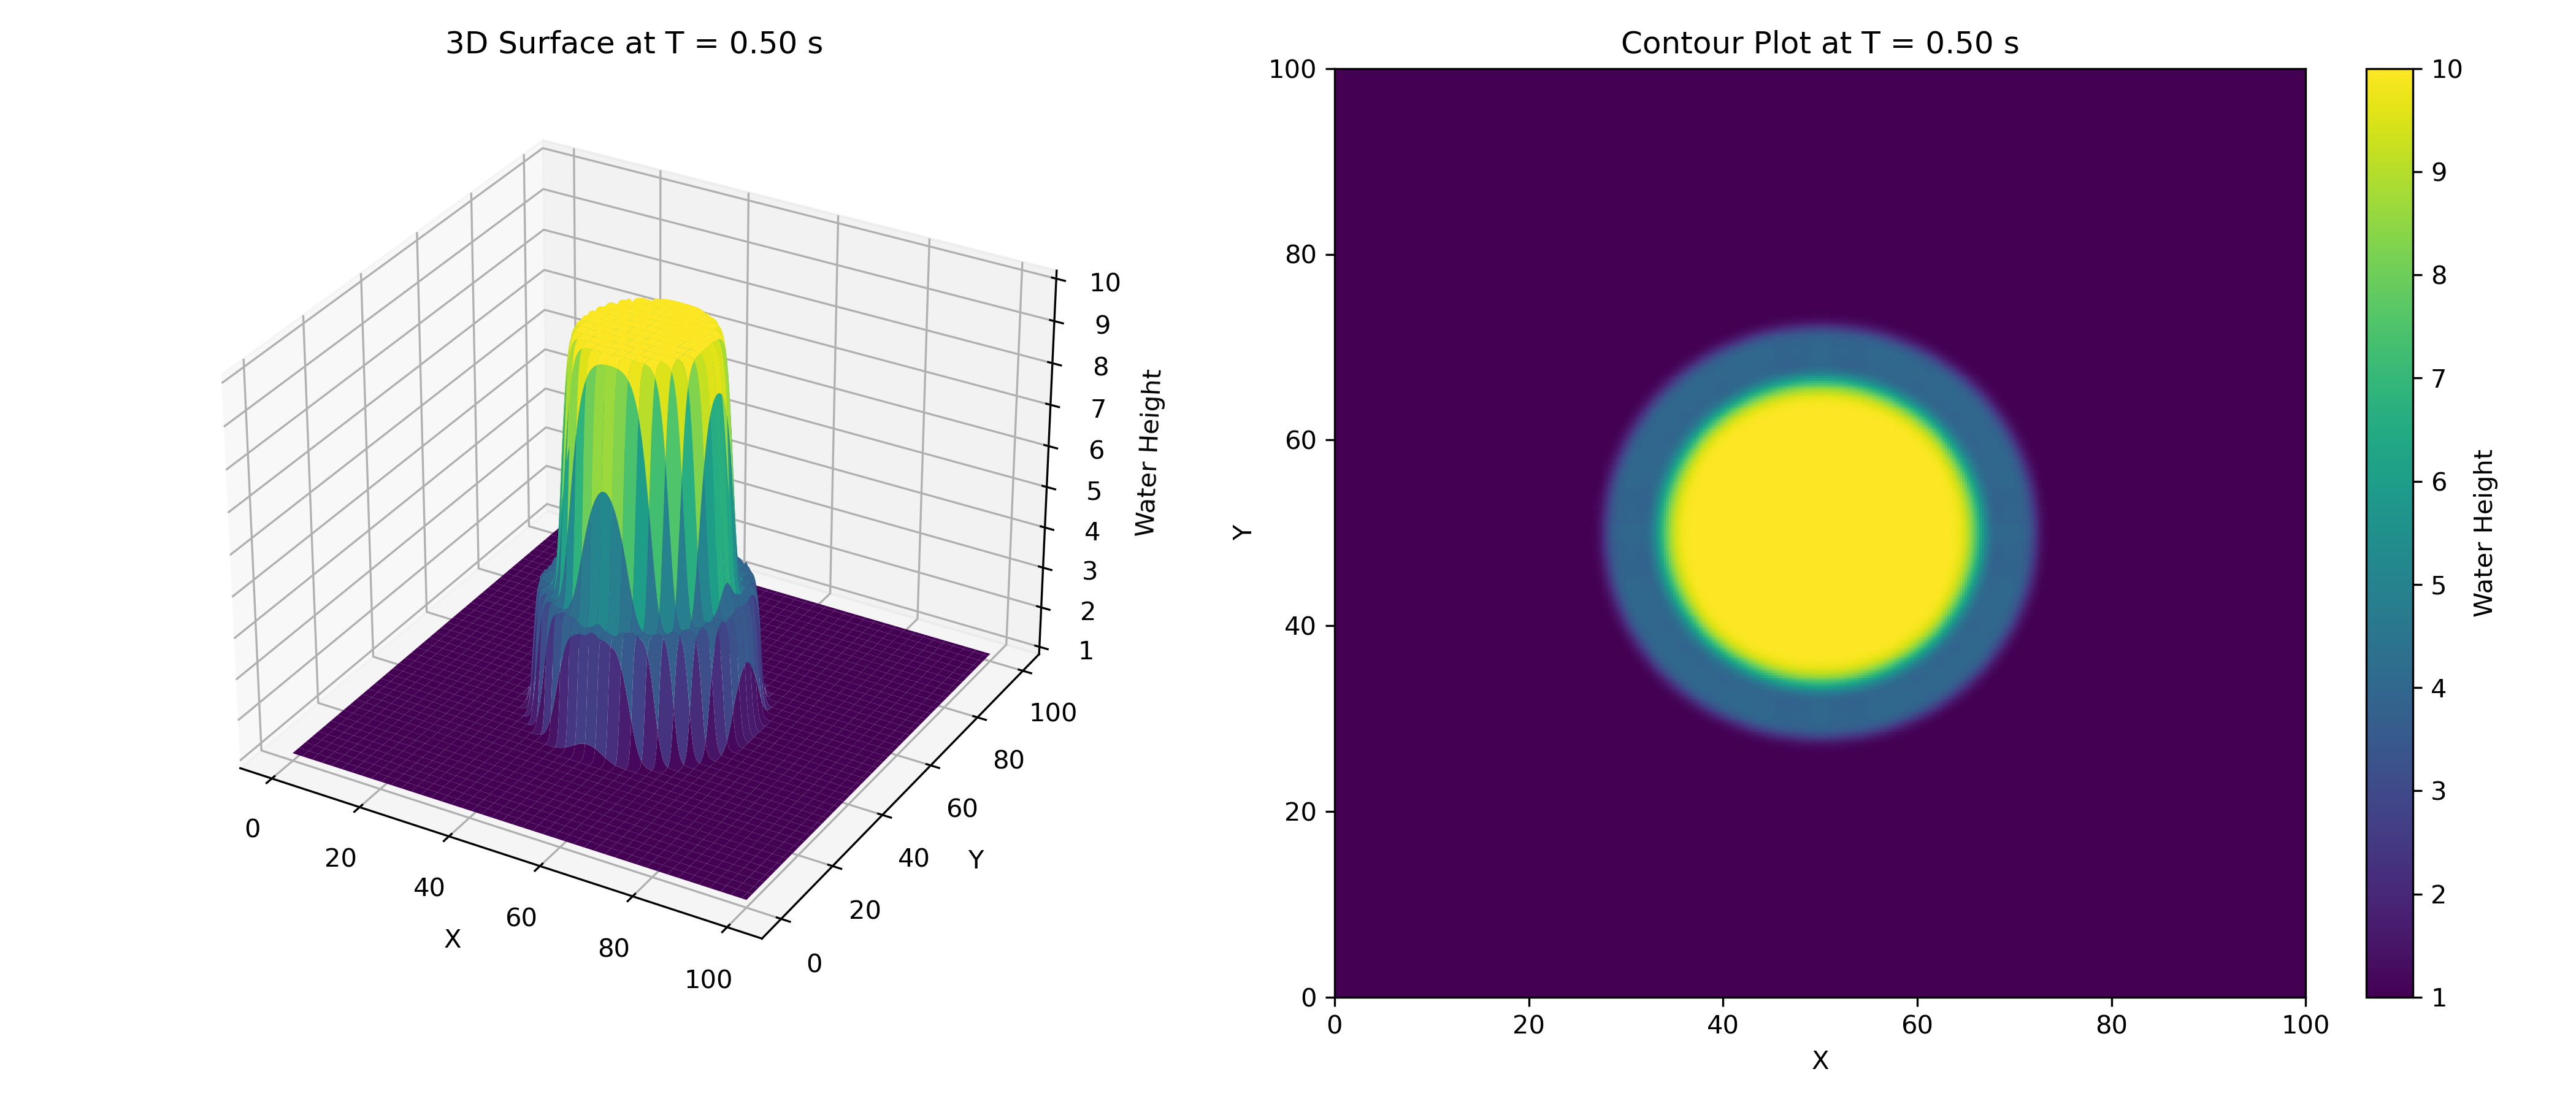

The file beside this chart, header and first rows:
1.000000000000000000e+00, 1.000000000000000000e+00, 1.000000000000000000e+00, 1.000000000000000000e+00, 1.000000000000000000e+00, 1.000000000000000000e+00, 1.000000000000000000e+00, 1.000000000000000000e+00, 1.000000000000000000e+00, 1.000000000000000000e+00, 1.000000000000000000e+00, 1.000000000000000000e+00, 1.000000000000000000e+00, 1.000000000000000000e+00, 1.000000000000000000e+00, 1.000000000000000000e+00, 1.000000000000000000e+00, 1.000000000000000000e+00, 1.000000000000000000e+00, 1.000000000000000000e+00, 1.000000000000000000e+00, 1.000000000000000000e+00, 1.000000000000000000e+00, 1.000000000000000000e+00
1.000000000000000000e+00, 1.000000000000000000e+00, 1.000000000000000000e+00, 1.000000000000000000e+00, 1.000000000000000000e+00, 1.000000000000000000e+00, 1.000000000000000000e+00, 1.000000000000000000e+00, 1.000000000000000000e+00, 1.000000000000000000e+00, 1.000000000000000000e+00, 1.000000000000000000e+00, 1.000000000000000000e+00, 1.000000000000000000e+00, 1.000000000000000000e+00, 1.000000000000000000e+00, 1.000000000000000000e+00, 1.000000000000000000e+00, 1.000000000000000000e+00, 1.000000000000000000e+00, 1.000000000000000000e+00, 1.000000000000000000e+00, 1.000000000000000000e+00, 1.000000000000000000e+00
1.000000000000000000e+00, 1.000000000000000000e+00, 1.000000000000000000e+00, 1.000000000000000000e+00, 1.000000000000000000e+00, 1.000000000000000000e+00, 1.000000000000000000e+00, 1.000000000000000000e+00, 1.000000000000000000e+00, 1.000000000000000000e+00, 1.000000000000000000e+00, 1.000000000000000000e+00, 1.000000000000000000e+00, 1.000000000000000000e+00, 1.000000000000000000e+00, 1.000000000000000000e+00, 1.000000000000000000e+00, 1.000000000000000000e+00, 1.000000000000000000e+00, 1.000000000000000000e+00, 1.000000000000000000e+00, 1.000000000000000000e+00, 1.000000000000000000e+00, 1.000000000000000000e+00
1.000000000000000000e+00, 1.000000000000000000e+00, 1.000000000000000000e+00, 1.000000000000000000e+00, 1.000000000000000000e+00, 1.000000000000000000e+00, 1.000000000000000000e+00, 1.000000000000000000e+00, 1.000000000000000000e+00, 1.000000000000000000e+00, 1.000000000000000000e+00, 1.000000000000000000e+00, 1.000000000000000000e+00, 1.000000000000000000e+00, 1.000000000000000000e+00, 1.000000000000000000e+00, 1.000000000000000000e+00, 1.000000000000000000e+00, 1.000000000000000000e+00, 1.000000000000000000e+00, 1.000000000000000000e+00, 1.000000000000000000e+00, 1.000000000000000000e+00, 1.000000000000000000e+00
1.000000000000000000e+00, 1.000000000000000000e+00, 1.000000000000000000e+00, 1.000000000000000000e+00, 1.000000000000000000e+00, 1.000000000000000000e+00, 1.000000000000000000e+00, 1.000000000000000000e+00, 1.000000000000000000e+00, 1.000000000000000000e+00, 1.000000000000000000e+00, 1.000000000000000000e+00, 1.000000000000000000e+00, 1.000000000000000000e+00, 1.000000000000000000e+00, 1.000000000000000000e+00, 1.000000000000000000e+00, 1.000000000000000000e+00, 1.000000000000000000e+00, 1.000000000000000000e+00, 1.000000000000000000e+00, 1.000000000000000000e+00, 1.000000000000000000e+00, 1.000000000000000000e+00
1.000000000000000000e+00, 1.000000000000000000e+00, 1.000000000000000000e+00, 1.000000000000000000e+00, 1.000000000000000000e+00, 1.000000000000000000e+00, 1.000000000000000000e+00, 1.000000000000000000e+00, 1.000000000000000000e+00, 1.000000000000000000e+00, 1.000000000000000000e+00, 1.000000000000000000e+00, 1.000000000000000000e+00, 1.000000000000000000e+00, 1.000000000000000000e+00, 1.000000000000000000e+00, 1.000000000000000000e+00, 1.000000000000000000e+00, 1.000000000000000000e+00, 1.000000000000000000e+00, 1.000000000000000000e+00, 1.000000000000000000e+00, 1.000000000000000000e+00, 1.000000000000000000e+00
1.000000000000000000e+00, 1.000000000000000000e+00, 1.000000000000000000e+00, 1.000000000000000000e+00, 1.000000000000000000e+00, 1.000000000000000000e+00, 1.000000000000000000e+00, 1.000000000000000000e+00, 1.000000000000000000e+00, 1.000000000000000000e+00, 1.000000000000000000e+00, 1.000000000000000000e+00, 1.000000000000000000e+00, 1.000000000000000000e+00, 1.000000000000000000e+00, 1.000000000000000000e+00, 1.000000000000000000e+00, 1.000000000000000000e+00, 1.000000000000000000e+00, 1.000000000000000000e+00, 1.000000000000000000e+00, 1.000000000000000000e+00, 1.000000000000000000e+00, 1.000000000000000000e+00
1.000000000000000000e+00, 1.000000000000000000e+00, 1.000000000000000000e+00, 1.000000000000000000e+00, 1.000000000000000000e+00, 1.000000000000000000e+00, 1.000000000000000000e+00, 1.000000000000000000e+00, 1.000000000000000000e+00, 1.000000000000000000e+00, 1.000000000000000000e+00, 1.000000000000000000e+00, 1.000000000000000000e+00, 1.000000000000000000e+00, 1.000000000000000000e+00, 1.000000000000000000e+00, 1.000000000000000000e+00, 1.000000000000000000e+00, 1.000000000000000000e+00, 1.000000000000000000e+00, 1.000000000000000000e+00, 1.000000000000000000e+00, 1.000000000000000000e+00, 1.000000000000000000e+00
1.000000000000000000e+00, 1.000000000000000000e+00, 1.000000000000000000e+00, 1.000000000000000000e+00, 1.000000000000000000e+00, 1.000000000000000000e+00, 1.000000000000000000e+00, 1.000000000000000000e+00, 1.000000000000000000e+00, 1.000000000000000000e+00, 1.000000000000000000e+00, 1.000000000000000000e+00, 1.000000000000000000e+00, 1.000000000000000000e+00, 1.000000000000000000e+00, 1.000000000000000000e+00, 1.000000000000000000e+00, 1.000000000000000000e+00, 1.000000000000000000e+00, 1.000000000000000000e+00, 1.000000000000000000e+00, 1.000000000000000000e+00, 1.000000000000000000e+00, 1.000000000000000000e+00
1.000000000000000000e+00, 1.000000000000000000e+00, 1.000000000000000000e+00, 1.000000000000000000e+00, 1.000000000000000000e+00, 1.000000000000000000e+00, 1.000000000000000000e+00, 1.000000000000000000e+00, 1.000000000000000000e+00, 1.000000000000000000e+00, 1.000000000000000000e+00, 1.000000000000000000e+00, 1.000000000000000000e+00, 1.000000000000000000e+00, 1.000000000000000000e+00, 1.000000000000000000e+00, 1.000000000000000000e+00, 1.000000000000000000e+00, 1.000000000000000000e+00, 1.000000000000000000e+00, 1.000000000000000000e+00, 1.000000000000000000e+00, 1.000000000000000000e+00, 1.000000000000000000e+00
1.000000000000000000e+00, 1.000000000000000000e+00, 1.000000000000000000e+00, 1.000000000000000000e+00, 1.000000000000000000e+00, 1.000000000000000000e+00, 1.000000000000000000e+00, 1.000000000000000000e+00, 1.000000000000000000e+00, 1.000000000000000000e+00, 1.000000000000000000e+00, 1.000000000000000000e+00, 1.000000000000000000e+00, 1.000000000000000000e+00, 1.000000000000000000e+00, 1.000000000000000000e+00, 1.000000000000000000e+00, 1.000000000000000000e+00, 1.000000000000000000e+00, 1.000000000000000000e+00, 1.000000000000000000e+00, 1.000000000000000000e+00, 1.000000000000000000e+00, 1.000000000000000000e+00
1.000000000000000000e+00, 1.000000000000000000e+00, 1.000000000000000000e+00, 1.000000000000000000e+00, 1.000000000000000000e+00, 1.000000000000000000e+00, 1.000000000000000000e+00, 1.000000000000000000e+00, 1.000000000000000000e+00, 1.000000000000000000e+00, 1.000000000000000000e+00, 1.000000000000000000e+00, 1.000000000000000000e+00, 1.000000000000000000e+00, 1.000000000000000000e+00, 1.000000000000000000e+00, 1.000000000000000000e+00, 1.000000000000000000e+00, 1.000000000000000000e+00, 1.000000000000000000e+00, 1.000000000000000000e+00, 1.000000000000000000e+00, 1.000000000000000000e+00, 1.000000000000000000e+00
1.000000000000000000e+00, 1.000000000000000000e+00, 1.000000000000000000e+00, 1.000000000000000000e+00, 1.000000000000000000e+00, 1.000000000000000000e+00, 1.000000000000000000e+00, 1.000000000000000000e+00, 1.000000000000000000e+00, 1.000000000000000000e+00, 1.000000000000000000e+00, 1.000000000000000000e+00, 1.000000000000000000e+00, 1.000000000000000000e+00, 1.000000000000000000e+00, 1.000000000000000000e+00, 1.000000000000000000e+00, 1.000000000000000000e+00, 1.000000000000000000e+00, 1.000000000000000000e+00, 1.000000000000000000e+00, 1.000000000000000000e+00, 1.000000000000000000e+00, 1.000000000000000000e+00
1.000000000000000000e+00, 1.000000000000000000e+00, 1.000000000000000000e+00, 1.000000000000000000e+00, 1.000000000000000000e+00, 1.000000000000000000e+00, 1.000000000000000000e+00, 1.000000000000000000e+00, 1.000000000000000000e+00, 1.000000000000000000e+00, 1.000000000000000000e+00, 1.000000000000000000e+00, 1.000000000000000000e+00, 1.000000000000000000e+00, 1.000000000000000000e+00, 1.000000000000000000e+00, 1.000000000000000000e+00, 1.000000000000000000e+00, 1.000000000000000000e+00, 1.000000000000000000e+00, 1.000000000000000000e+00, 1.000000000000000000e+00, 1.000000000000000000e+00, 1.000000000000000000e+00
1.000000000000000000e+00, 1.000000000000000000e+00, 1.000000000000000000e+00, 1.000000000000000000e+00, 1.000000000000000000e+00, 1.000000000000000000e+00, 1.000000000000000000e+00, 1.000000000000000000e+00, 1.000000000000000000e+00, 1.000000000000000000e+00, 1.000000000000000000e+00, 1.000000000000000000e+00, 1.000000000000000000e+00, 1.000000000000000000e+00, 1.000000000000000000e+00, 1.000000000000000000e+00, 1.000000000000000000e+00, 1.000000000000000000e+00, 1.000000000000000000e+00, 1.000000000000000000e+00, 1.000000000000000000e+00, 1.000000000000000000e+00, 1.000000000000000000e+00, 1.000000000000000000e+00
1.000000000000000000e+00, 1.000000000000000000e+00, 1.000000000000000000e+00, 1.000000000000000000e+00, 1.000000000000000000e+00, 1.000000000000000000e+00, 1.000000000000000000e+00, 1.000000000000000000e+00, 1.000000000000000000e+00, 1.000000000000000000e+00, 1.000000000000000000e+00, 1.000000000000000000e+00, 1.000000000000000000e+00, 1.000000000000000000e+00, 1.000000000000000000e+00, 1.000000000000000000e+00, 1.000000000000000000e+00, 1.000000000000000000e+00, 1.000000000000000000e+00, 1.000000000000000000e+00, 1.000000000000000000e+00, 1.000000000000000000e+00, 1.000000000000000000e+00, 1.000000000000000000e+00
1.000000000000000000e+00, 1.000000000000000000e+00, 1.000000000000000000e+00, 1.000000000000000000e+00, 1.000000000000000000e+00, 1.000000000000000000e+00, 1.000000000000000000e+00, 1.000000000000000000e+00, 1.000000000000000000e+00, 1.000000000000000000e+00, 1.000000000000000000e+00, 1.000000000000000000e+00, 1.000000000000000000e+00, 1.000000000000000000e+00, 1.000000000000000000e+00, 1.000000000000000000e+00, 1.000000000000000000e+00, 1.000000000000000000e+00, 1.000000000000000000e+00, 1.000000000000000000e+00, 1.000000000000000000e+00, 1.000000000000000000e+00, 1.000000000000000000e+00, 1.000000000000000000e+00
1.000000000000000000e+00, 1.000000000000000000e+00, 1.000000000000000000e+00, 1.000000000000000000e+00, 1.000000000000000000e+00, 1.000000000000000000e+00, 1.000000000000000000e+00, 1.000000000000000000e+00, 1.000000000000000000e+00, 1.000000000000000000e+00, 1.000000000000000000e+00, 1.000000000000000000e+00, 1.000000000000000000e+00, 1.000000000000000000e+00, 1.000000000000000000e+00, 1.000000000000000000e+00, 1.000000000000000000e+00, 1.000000000000000000e+00, 1.000000000000000000e+00, 1.000000000000000000e+00, 1.000000000000000000e+00, 1.000000000000000000e+00, 1.000000000000000000e+00, 1.000000000000000000e+00
1.000000000000000000e+00, 1.000000000000000000e+00, 1.000000000000000000e+00, 1.000000000000000000e+00, 1.000000000000000000e+00, 1.000000000000000000e+00, 1.000000000000000000e+00, 1.000000000000000000e+00, 1.000000000000000000e+00, 1.000000000000000000e+00, 1.000000000000000000e+00, 1.000000000000000000e+00, 1.000000000000000000e+00, 1.000000000000000000e+00, 1.000000000000000000e+00, 1.000000000000000000e+00, 1.000000000000000000e+00, 1.000000000000000000e+00, 1.000000000000000000e+00, 1.000000000000000000e+00, 1.000000000000000000e+00, 1.000000000000000000e+00, 1.000000000000000000e+00, 1.000000000000000000e+00
1.000000000000000000e+00, 1.000000000000000000e+00, 1.000000000000000000e+00, 1.000000000000000000e+00, 1.000000000000000000e+00, 1.000000000000000000e+00, 1.000000000000000000e+00, 1.000000000000000000e+00, 1.000000000000000000e+00, 1.000000000000000000e+00, 1.000000000000000000e+00, 1.000000000000000000e+00, 1.000000000000000000e+00, 1.000000000000000000e+00, 1.000000000000000000e+00, 1.000000000000000000e+00, 1.000000000000000000e+00, 1.000000000000000000e+00, 1.000000000000000000e+00, 1.000000000000000000e+00, 1.000000000000000000e+00, 1.000000000000000000e+00, 1.000000000000000000e+00, 1.000000000000000000e+00
1.000000000000000000e+00, 1.000000000000000000e+00, 1.000000000000000000e+00, 1.000000000000000000e+00, 1.000000000000000000e+00, 1.000000000000000000e+00, 1.000000000000000000e+00, 1.000000000000000000e+00, 1.000000000000000000e+00, 1.000000000000000000e+00, 1.000000000000000000e+00, 1.000000000000000000e+00, 1.000000000000000000e+00, 1.000000000000000000e+00, 1.000000000000000000e+00, 1.000000000000000000e+00, 1.000000000000000000e+00, 1.000000000000000000e+00, 1.000000000000000000e+00, 1.000000000000000000e+00, 1.000000000000000000e+00, 1.000000000000000000e+00, 1.000000000000000000e+00, 1.000000000000000000e+00
1.000000000000000000e+00, 1.000000000000000000e+00, 1.000000000000000000e+00, 1.000000000000000000e+00, 1.000000000000000000e+00, 1.000000000000000000e+00, 1.000000000000000000e+00, 1.000000000000000000e+00, 1.000000000000000000e+00, 1.000000000000000000e+00, 1.000000000000000000e+00, 1.000000000000000000e+00, 1.000000000000000000e+00, 1.000000000000000000e+00, 1.000000000000000000e+00, 1.000000000000000000e+00, 1.000000000000000000e+00, 1.000000000000000000e+00, 1.000000000000000000e+00, 1.000000000000000000e+00, 1.000000000000000000e+00, 1.000000000000000000e+00, 1.000000000000000000e+00, 1.000000000000000000e+00
1.000000000000000000e+00, 1.000000000000000000e+00, 1.000000000000000000e+00, 1.000000000000000000e+00, 1.000000000000000000e+00, 1.000000000000000000e+00, 1.000000000000000000e+00, 1.000000000000000000e+00, 1.000000000000000000e+00, 1.000000000000000000e+00, 1.000000000000000000e+00, 1.000000000000000000e+00, 1.000000000000000000e+00, 1.000000000000000000e+00, 1.000000000000000000e+00, 1.000000000000000000e+00, 1.000000000000000000e+00, 1.000000000000000000e+00, 1.000000000000000000e+00, 1.000000000000000000e+00, 1.000000000000000000e+00, 1.000000000000000000e+00, 1.000000000000000000e+00, 1.000000000000000000e+00
1.000000000000000000e+00, 1.000000000000000000e+00, 1.000000000000000000e+00, 1.000000000000000000e+00, 1.000000000000000000e+00, 1.000000000000000000e+00, 1.000000000000000000e+00, 1.000000000000000000e+00, 1.000000000000000000e+00, 1.000000000000000000e+00, 1.000000000000000000e+00, 1.000000000000000000e+00, 1.000000000000000000e+00, 1.000000000000000000e+00, 1.000000000000000000e+00, 1.000000000000000000e+00, 1.000000000000000000e+00, 1.000000000000000000e+00, 1.000000000000000000e+00, 1.000000000000000000e+00, 1.000000000000000000e+00, 1.000000000000000000e+00, 1.000000000000000000e+00, 1.000000000000000000e+00
1.000000000000000000e+00, 1.000000000000000000e+00, 1.000000000000000000e+00, 1.000000000000000000e+00, 1.000000000000000000e+00, 1.000000000000000000e+00, 1.000000000000000000e+00, 1.000000000000000000e+00, 1.000000000000000000e+00, 1.000000000000000000e+00, 1.000000000000000000e+00, 1.000000000000000000e+00, 1.000000000000000000e+00, 1.000000000000000000e+00, 1.000000000000000000e+00, 1.000000000000000000e+00, 1.000000000000000000e+00, 1.000000000000000000e+00, 1.000000000000000000e+00, 1.000000000000000000e+00, 1.000000000000000000e+00, 1.000000000000000000e+00, 1.000000000000000000e+00, 1.000000000000000000e+00
1.000000000000000000e+00, 1.000000000000000000e+00, 1.000000000000000000e+00, 1.000000000000000000e+00, 1.000000000000000000e+00, 1.000000000000000000e+00, 1.000000000000000000e+00, 1.000000000000000000e+00, 1.000000000000000000e+00, 1.000000000000000000e+00, 1.000000000000000000e+00, 1.000000000000000000e+00, 1.000000000000000000e+00, 1.000000000000000000e+00, 1.000000000000000000e+00, 1.000000000000000000e+00, 1.000000000000000000e+00, 1.000000000000000000e+00, 1.000000000000000000e+00, 1.000000000000000000e+00, 1.000000000000000000e+00, 1.000000000000000000e+00, 1.000000000000000000e+00, 1.000000000000000000e+00
1.000000000000000000e+00, 1.000000000000000000e+00, 1.000000000000000000e+00, 1.000000000000000000e+00, 1.000000000000000000e+00, 1.000000000000000000e+00, 1.000000000000000000e+00, 1.000000000000000000e+00, 1.000000000000000000e+00, 1.000000000000000000e+00, 1.000000000000000000e+00, 1.000000000000000000e+00, 1.000000000000000000e+00, 1.000000000000000000e+00, 1.000000000000000000e+00, 1.000000000000000000e+00, 1.000000000000000000e+00, 1.000000000000000000e+00, 1.000000000000000000e+00, 1.000000000000000000e+00, 1.000000000000000000e+00, 1.000000000000000000e+00, 1.000000000000000000e+00, 1.000000000000000000e+00
1.000000000000000000e+00, 1.000000000000000000e+00, 1.000000000000000000e+00, 1.000000000000000000e+00, 1.000000000000000000e+00, 1.000000000000000000e+00, 1.000000000000000000e+00, 1.000000000000000000e+00, 1.000000000000000000e+00, 1.000000000000000000e+00, 1.000000000000000000e+00, 1.000000000000000000e+00, 1.000000000000000000e+00, 1.000000000000000000e+00, 1.000000000000000000e+00, 1.000000000000000000e+00, 1.000000000000000000e+00, 1.000000000000000000e+00, 1.000000000000000000e+00, 1.000000000000000000e+00, 1.000000000000000000e+00, 1.000000000000000000e+00, 1.000000000000000000e+00, 1.000000000000000000e+00
1.000000000000000000e+00, 1.000000000000000000e+00, 1.000000000000000000e+00, 1.000000000000000000e+00, 1.000000000000000000e+00, 1.000000000000000000e+00, 1.000000000000000000e+00, 1.000000000000000000e+00, 1.000000000000000000e+00, 1.000000000000000000e+00, 1.000000000000000000e+00, 1.000000000000000000e+00, 1.000000000000000000e+00, 1.000000000000000000e+00, 1.000000000000000000e+00, 1.000000000000000000e+00, 1.000000000000000000e+00, 1.000000000000000000e+00, 1.000000000000000000e+00, 1.000000000000000000e+00, 1.000000000000000000e+00, 1.000000000000000000e+00, 1.000000000000000000e+00, 1.000000000000000000e+00
1.000000000000000000e+00, 1.000000000000000000e+00, 1.000000000000000000e+00, 1.000000000000000000e+00, 1.000000000000000000e+00, 1.000000000000000000e+00, 1.000000000000000000e+00, 1.000000000000000000e+00, 1.000000000000000000e+00, 1.000000000000000000e+00, 1.000000000000000000e+00, 1.000000000000000000e+00, 1.000000000000000000e+00, 1.000000000000000000e+00, 1.000000000000000000e+00, 1.000000000000000000e+00, 1.000000000000000000e+00, 1.000000000000000000e+00, 1.000000000000000000e+00, 1.000000000000000000e+00, 1.000000000000000000e+00, 1.000000000000000000e+00, 1.000000000000000000e+00, 1.000000000000000000e+00
1.000000000000000000e+00, 1.000000000000000000e+00, 1.000000000000000000e+00, 1.000000000000000000e+00, 1.000000000000000000e+00, 1.000000000000000000e+00, 1.000000000000000000e+00, 1.000000000000000000e+00, 1.000000000000000000e+00, 1.000000000000000000e+00, 1.000000000000000000e+00, 1.000000000000000000e+00, 1.000000000000000000e+00, 1.000000000000000000e+00, 1.000000000000000000e+00, 1.000000000000000000e+00, 1.000000000000000000e+00, 1.000000000000000000e+00, 1.000000000000000000e+00, 1.000000000000000000e+00, 1.000000000000000000e+00, 1.000000000000000000e+00, 1.000000000000000000e+00, 1.000000000000000000e+00
1.000000000000000000e+00, 1.000000000000000000e+00, 1.000000000000000000e+00, 1.000000000000000000e+00, 1.000000000000000000e+00, 1.000000000000000000e+00, 1.000000000000000000e+00, 1.000000000000000000e+00, 1.000000000000000000e+00, 1.000000000000000000e+00, 1.000000000000000000e+00, 1.000000000000000000e+00, 1.000000000000000000e+00, 1.000000000000000000e+00, 1.000000000000000000e+00, 1.000000000000000000e+00, 1.000000000000000000e+00, 1.000000000000000000e+00, 1.000000000000000000e+00, 1.000000000000000000e+00, 1.000000000000000000e+00, 1.000000000000000000e+00, 1.000000000000000000e+00, 1.000000000000000000e+00
1.000000000000000000e+00, 1.000000000000000000e+00, 1.000000000000000000e+00, 1.000000000000000000e+00, 1.000000000000000000e+00, 1.000000000000000000e+00, 1.000000000000000000e+00, 1.000000000000000000e+00, 1.000000000000000000e+00, 1.000000000000000000e+00, 1.000000000000000000e+00, 1.000000000000000000e+00, 1.000000000000000000e+00, 1.000000000000000000e+00, 1.000000000000000000e+00, 1.000000000000000000e+00, 1.000000000000000000e+00, 1.000000000000000000e+00, 1.000000000000000000e+00, 1.000000000000000000e+00, 1.000000000000000000e+00, 1.000000000000000000e+00, 1.000000000000000000e+00, 1.000000000000000000e+00
1.000000000000000000e+00, 1.000000000000000000e+00, 1.000000000000000000e+00, 1.000000000000000000e+00, 1.000000000000000000e+00, 1.000000000000000000e+00, 1.000000000000000000e+00, 1.000000000000000000e+00, 1.000000000000000000e+00, 1.000000000000000000e+00, 1.000000000000000000e+00, 1.000000000000000000e+00, 1.000000000000000000e+00, 1.000000000000000000e+00, 1.000000000000000000e+00, 1.000000000000000000e+00, 1.000000000000000000e+00, 1.000000000000000000e+00, 1.000000000000000000e+00, 1.000000000000000000e+00, 1.000000000000000000e+00, 1.000000000000000000e+00, 1.000000000000000000e+00, 1.000000000000000000e+00
1.000000000000000000e+00, 1.000000000000000000e+00, 1.000000000000000000e+00, 1.000000000000000000e+00, 1.000000000000000000e+00, 1.000000000000000000e+00, 1.000000000000000000e+00, 1.000000000000000000e+00, 1.000000000000000000e+00, 1.000000000000000000e+00, 1.000000000000000000e+00, 1.000000000000000000e+00, 1.000000000000000000e+00, 1.000000000000000000e+00, 1.000000000000000000e+00, 1.000000000000000000e+00, 1.000000000000000000e+00, 1.000000000000000000e+00, 1.000000000000000000e+00, 1.000000000000000000e+00, 1.000000000000000000e+00, 1.000000000000000000e+00, 1.000000000000000000e+00, 1.000000000000000000e+00
1.000000000000000000e+00, 1.000000000000000000e+00, 1.000000000000000000e+00, 1.000000000000000000e+00, 1.000000000000000000e+00, 1.000000000000000000e+00, 1.000000000000000000e+00, 1.000000000000000000e+00, 1.000000000000000000e+00, 1.000000000000000000e+00, 1.000000000000000000e+00, 1.000000000000000000e+00, 1.000000000000000000e+00, 1.000000000000000000e+00, 1.000000000000000000e+00, 1.000000000000000000e+00, 1.000000000000000000e+00, 1.000000000000000000e+00, 1.000000000000000000e+00, 1.000000000000000000e+00, 1.000000000000000000e+00, 1.000000000000000000e+00, 1.000000000000000000e+00, 1.000000000000000000e+00
1.000000000000000000e+00, 1.000000000000000000e+00, 1.000000000000000000e+00, 1.000000000000000000e+00, 1.000000000000000000e+00, 1.000000000000000000e+00, 1.000000000000000000e+00, 1.000000000000000000e+00, 1.000000000000000000e+00, 1.000000000000000000e+00, 1.000000000000000000e+00, 1.000000000000000000e+00, 1.000000000000000000e+00, 1.000000000000000000e+00, 1.000000000000000000e+00, 1.000000000000000000e+00, 1.000000000000000000e+00, 1.000000000000000000e+00, 1.000000000000000000e+00, 1.000000000000000000e+00, 1.000000000000000000e+00, 1.000000000000000000e+00, 1.000000000000000000e+00, 1.000000000000000000e+00
1.000000000000000000e+00, 1.000000000000000000e+00, 1.000000000000000000e+00, 1.000000000000000000e+00, 1.000000000000000000e+00, 1.000000000000000000e+00, 1.000000000000000000e+00, 1.000000000000000000e+00, 1.000000000000000000e+00, 1.000000000000000000e+00, 1.000000000000000000e+00, 1.000000000000000000e+00, 1.000000000000000000e+00, 1.000000000000000000e+00, 1.000000000000000000e+00, 1.000000000000000000e+00, 1.000000000000000000e+00, 1.000000000000000000e+00, 1.000000000000000000e+00, 1.000000000000000000e+00, 1.000000000000000000e+00, 1.000000000000000000e+00, 1.000000000000000000e+00, 1.000000000000000000e+00
1.000000000000000000e+00, 1.000000000000000000e+00, 1.000000000000000000e+00, 1.000000000000000000e+00, 1.000000000000000000e+00, 1.000000000000000000e+00, 1.000000000000000000e+00, 1.000000000000000000e+00, 1.000000000000000000e+00, 1.000000000000000000e+00, 1.000000000000000000e+00, 1.000000000000000000e+00, 1.000000000000000000e+00, 1.000000000000000000e+00, 1.000000000000000000e+00, 1.000000000000000000e+00, 1.000000000000000000e+00, 1.000000000000000000e+00, 1.000000000000000000e+00, 1.000000000000000000e+00, 1.000000000000000000e+00, 1.000000000000000000e+00, 1.000000000000000000e+00, 1.000000000000000000e+00
1.000000000000000000e+00, 1.000000000000000000e+00, 1.000000000000000000e+00, 1.000000000000000000e+00, 1.000000000000000000e+00, 1.000000000000000000e+00, 1.000000000000000000e+00, 1.000000000000000000e+00, 1.000000000000000000e+00, 1.000000000000000000e+00, 1.000000000000000000e+00, 1.000000000000000000e+00, 1.000000000000000000e+00, 1.000000000000000000e+00, 1.000000000000000000e+00, 1.000000000000000000e+00, 1.000000000000000000e+00, 1.000000000000000000e+00, 1.000000000000000000e+00, 1.000000000000000000e+00, 1.000000000000000000e+00, 1.000000000000000000e+00, 1.000000000000000000e+00, 1.000000000000000000e+00
1.000000000000000000e+00, 1.000000000000000000e+00, 1.000000000000000000e+00, 1.000000000000000000e+00, 1.000000000000000000e+00, 1.000000000000000000e+00, 1.000000000000000000e+00, 1.000000000000000000e+00, 1.000000000000000000e+00, 1.000000000000000000e+00, 1.000000000000000000e+00, 1.000000000000000000e+00, 1.000000000000000000e+00, 1.000000000000000000e+00, 1.000000000000000000e+00, 1.000000000000000000e+00, 1.000000000000000000e+00, 1.000000000000000000e+00, 1.000000000000000000e+00, 1.000000000000000000e+00, 1.000000000000000000e+00, 1.000000000000000000e+00, 1.000000000000000000e+00, 1.000000000000000000e+00
1.000000000000000000e+00, 1.000000000000000000e+00, 1.000000000000000000e+00, 1.000000000000000000e+00, 1.000000000000000000e+00, 1.000000000000000000e+00, 1.000000000000000000e+00, 1.000000000000000000e+00, 1.000000000000000000e+00, 1.000000000000000000e+00, 1.000000000000000000e+00, 1.000000000000000000e+00, 1.000000000000000000e+00, 1.000000000000000000e+00, 1.000000000000000000e+00, 1.000000000000000000e+00, 1.000000000000000000e+00, 1.000000000000000000e+00, 1.000000000000000000e+00, 1.000000000000000000e+00, 1.000000000000000000e+00, 1.000000000000000000e+00, 1.000000000000000000e+00, 1.000000000000000000e+00
1.000000000000000000e+00, 1.000000000000000000e+00, 1.000000000000000000e+00, 1.000000000000000000e+00, 1.000000000000000000e+00, 1.000000000000000000e+00, 1.000000000000000000e+00, 1.000000000000000000e+00, 1.000000000000000000e+00, 1.000000000000000000e+00, 1.000000000000000000e+00, 1.000000000000000000e+00, 1.000000000000000000e+00, 1.000000000000000000e+00, 1.000000000000000000e+00, 1.000000000000000000e+00, 1.000000000000000000e+00, 1.000000000000000000e+00, 1.000000000000000000e+00, 1.000000000000000000e+00, 1.000000000000000000e+00, 1.000000000000000000e+00, 1.000000000000000000e+00, 1.000000000000000000e+00
1.000000000000000000e+00, 1.000000000000000000e+00, 1.000000000000000000e+00, 1.000000000000000000e+00, 1.000000000000000000e+00, 1.000000000000000000e+00, 1.000000000000000000e+00, 1.000000000000000000e+00, 1.000000000000000000e+00, 1.000000000000000000e+00, 1.000000000000000000e+00, 1.000000000000000000e+00, 1.000000000000000000e+00, 1.000000000000000000e+00, 1.000000000000000000e+00, 1.000000000000000000e+00, 1.000000000000000000e+00, 1.000000000000000000e+00, 1.000000000000000000e+00, 1.000000000000000000e+00, 1.000000000000000000e+00, 1.000000000000000000e+00, 1.000000000000000000e+00, 1.000000000000000000e+00
1.000000000000000000e+00, 1.000000000000000000e+00, 1.000000000000000000e+00, 1.000000000000000000e+00, 1.000000000000000000e+00, 1.000000000000000000e+00, 1.000000000000000000e+00, 1.000000000000000000e+00, 1.000000000000000000e+00, 1.000000000000000000e+00, 1.000000000000000000e+00, 1.000000000000000000e+00, 1.000000000000000000e+00, 1.000000000000000000e+00, 1.000000000000000000e+00, 1.000000000000000000e+00, 1.000000000000000000e+00, 1.000000000000000000e+00, 1.000000000000000000e+00, 1.000000000000000000e+00, 1.000000000000000000e+00, 1.000000000000000000e+00, 1.000000000000000000e+00, 1.000000000000000000e+00
1.000000000000000000e+00, 1.000000000000000000e+00, 1.000000000000000000e+00, 1.000000000000000000e+00, 1.000000000000000000e+00, 1.000000000000000000e+00, 1.000000000000000000e+00, 1.000000000000000000e+00, 1.000000000000000000e+00, 1.000000000000000000e+00, 1.000000000000000000e+00, 1.000000000000000000e+00, 1.000000000000000000e+00, 1.000000000000000000e+00, 1.000000000000000000e+00, 1.000000000000000000e+00, 1.000000000000000000e+00, 1.000000000000000000e+00, 1.000000000000000000e+00, 1.000000000000000000e+00, 1.000000000000000000e+00, 1.000000000000000000e+00, 1.000000000000000000e+00, 1.000000000000000000e+00
1.000000000000000000e+00, 1.000000000000000000e+00, 1.000000000000000000e+00, 1.000000000000000000e+00, 1.000000000000000000e+00, 1.000000000000000000e+00, 1.000000000000000000e+00, 1.000000000000000000e+00, 1.000000000000000000e+00, 1.000000000000000000e+00, 1.000000000000000000e+00, 1.000000000000000000e+00, 1.000000000000000000e+00, 1.000000000000000000e+00, 1.000000000000000000e+00, 1.000000000000000000e+00, 1.000000000000000000e+00, 1.000000000000000000e+00, 1.000000000000000000e+00, 1.000000000000000000e+00, 1.000000000000000000e+00, 1.000000000000000000e+00, 1.000000000000000000e+00, 1.000000000000000000e+00
1.000000000000000000e+00, 1.000000000000000000e+00, 1.000000000000000000e+00, 1.000000000000000000e+00, 1.000000000000000000e+00, 1.000000000000000000e+00, 1.000000000000000000e+00, 1.000000000000000000e+00, 1.000000000000000000e+00, 1.000000000000000000e+00, 1.000000000000000000e+00, 1.000000000000000000e+00, 1.000000000000000000e+00, 1.000000000000000000e+00, 1.000000000000000000e+00, 1.000000000000000000e+00, 1.000000000000000000e+00, 1.000000000000000000e+00, 1.000000000000000000e+00, 1.000000000000000000e+00, 1.000000000000000000e+00, 1.000000000000000000e+00, 1.000000000000000000e+00, 1.000000000000000000e+00
1.000000000000000000e+00, 1.000000000000000000e+00, 1.000000000000000000e+00, 1.000000000000000000e+00, 1.000000000000000000e+00, 1.000000000000000000e+00, 1.000000000000000000e+00, 1.000000000000000000e+00, 1.000000000000000000e+00, 1.000000000000000000e+00, 1.000000000000000000e+00, 1.000000000000000000e+00, 1.000000000000000000e+00, 1.000000000000000000e+00, 1.000000000000000000e+00, 1.000000000000000000e+00, 1.000000000000000000e+00, 1.000000000000000000e+00, 1.000000000000000000e+00, 1.000000000000000000e+00, 1.000000000000000000e+00, 1.000000000000000000e+00, 1.000000000000000000e+00, 1.000000000000000000e+00
1.000000000000000000e+00, 1.000000000000000000e+00, 1.000000000000000000e+00, 1.000000000000000000e+00, 1.000000000000000000e+00, 1.000000000000000000e+00, 1.000000000000000000e+00, 1.000000000000000000e+00, 1.000000000000000000e+00, 1.000000000000000000e+00, 1.000000000000000000e+00, 1.000000000000000000e+00, 1.000000000000000000e+00, 1.000000000000000000e+00, 1.000000000000000000e+00, 1.000000000000000000e+00, 1.000000000000000000e+00, 1.000000000000000000e+00, 1.000000000000000000e+00, 1.000000000000000000e+00, 1.000000000000000000e+00, 1.000000000000000000e+00, 1.000000000000000000e+00, 1.000000000000000000e+00
1.000000000000000000e+00, 1.000000000000000000e+00, 1.000000000000000000e+00, 1.000000000000000000e+00, 1.000000000000000000e+00, 1.000000000000000000e+00, 1.000000000000000000e+00, 1.000000000000000000e+00, 1.000000000000000000e+00, 1.000000000000000000e+00, 1.000000000000000000e+00, 1.000000000000000000e+00, 1.000000000000000000e+00, 1.000000000000000000e+00, 1.000000000000000000e+00, 1.000000000000000000e+00, 1.000000000000000000e+00, 1.000000000000000000e+00, 1.000000000000000000e+00, 1.000000000000000000e+00, 1.000000000000000000e+00, 1.000000000000000000e+00, 1.000000000000000000e+00, 1.000000000000000000e+00
1.000000000000000000e+00, 1.000000000000000000e+00, 1.000000000000000000e+00, 1.000000000000000000e+00, 1.000000000000000000e+00, 1.000000000000000000e+00, 1.000000000000000000e+00, 1.000000000000000000e+00, 1.000000000000000000e+00, 1.000000000000000000e+00, 1.000000000000000000e+00, 1.000000000000000000e+00, 1.000000000000000000e+00, 1.000000000000000000e+00, 1.000000000000000000e+00, 1.000000000000000000e+00, 1.000000000000000000e+00, 1.000000000000000000e+00, 1.000000000000000000e+00, 1.000000000000000000e+00, 1.000000000000000000e+00, 1.000000000000000000e+00, 1.000000000000000000e+00, 1.000000000000000000e+00
1.000000000000000000e+00, 1.000000000000000000e+00, 1.000000000000000000e+00, 1.000000000000000000e+00, 1.000000000000000000e+00, 1.000000000000000000e+00, 1.000000000000000000e+00, 1.000000000000000000e+00, 1.000000000000000000e+00, 1.000000000000000000e+00, 1.000000000000000000e+00, 1.000000000000000000e+00, 1.000000000000000000e+00, 1.000000000000000000e+00, 1.000000000000000000e+00, 1.000000000000000000e+00, 1.000000000000000000e+00, 1.000000000000000000e+00, 1.000000000000000000e+00, 1.000000000000000000e+00, 1.000000000000000000e+00, 1.000000000000000000e+00, 1.000000000000000000e+00, 1.000000000000000000e+00
1.000000000000000000e+00, 1.000000000000000000e+00, 1.000000000000000000e+00, 1.000000000000000000e+00, 1.000000000000000000e+00, 1.000000000000000000e+00, 1.000000000000000000e+00, 1.000000000000000000e+00, 1.000000000000000000e+00, 1.000000000000000000e+00, 1.000000000000000000e+00, 1.000000000000000000e+00, 1.000000000000000000e+00, 1.000000000000000000e+00, 1.000000000000000000e+00, 1.000000000000000000e+00, 1.000000000000000000e+00, 1.000000000000000000e+00, 1.000000000000000000e+00, 1.000000000000000000e+00, 1.000000000000000000e+00, 1.000000000000000000e+00, 1.000000000000000000e+00, 1.000000000000000000e+00
1.000000000000000000e+00, 1.000000000000000000e+00, 1.000000000000000000e+00, 1.000000000000000000e+00, 1.000000000000000000e+00, 1.000000000000000000e+00, 1.000000000000000000e+00, 1.000000000000000000e+00, 1.000000000000000000e+00, 1.000000000000000000e+00, 1.000000000000000000e+00, 1.000000000000000000e+00, 1.000000000000000000e+00, 1.000000000000000000e+00, 1.000000000000000000e+00, 1.000000000000000000e+00, 1.000000000000000000e+00, 1.000000000000000000e+00, 1.000000000000000000e+00, 1.000000000000000000e+00, 1.000000000000000000e+00, 1.000000000000000000e+00, 1.000000000000000000e+00, 1.000000000000000000e+00
1.000000000000000000e+00, 1.000000000000000000e+00, 1.000000000000000000e+00, 1.000000000000000000e+00, 1.000000000000000000e+00, 1.000000000000000000e+00, 1.000000000000000000e+00, 1.000000000000000000e+00, 1.000000000000000000e+00, 1.000000000000000000e+00, 1.000000000000000000e+00, 1.000000000000000000e+00, 1.000000000000000000e+00, 1.000000000000000000e+00, 1.000000000000000000e+00, 1.000000000000000000e+00, 1.000000000000000000e+00, 1.000000000000000000e+00, 1.000000000000000000e+00, 1.000000000000000000e+00, 1.000000000000000000e+00, 1.000000000000000000e+00, 1.000000000000000000e+00, 1.000000000000000000e+00
1.000000000000000000e+00, 1.000000000000000000e+00, 1.000000000000000000e+00, 1.000000000000000000e+00, 1.000000000000000000e+00, 1.000000000000000000e+00, 1.000000000000000000e+00, 1.000000000000000000e+00, 1.000000000000000000e+00, 1.000000000000000000e+00, 1.000000000000000000e+00, 1.000000000000000000e+00, 1.000000000000000000e+00, 1.000000000000000000e+00, 1.000000000000000000e+00, 1.000000000000000000e+00, 1.000000000000000000e+00, 1.000000000000000000e+00, 1.000000000000000000e+00, 1.000000000000000000e+00, 1.000000000000000000e+00, 1.000000000000000000e+00, 1.000000000000000000e+00, 1.000000000000000000e+00
1.000000000000000000e+00, 1.000000000000000000e+00, 1.000000000000000000e+00, 1.000000000000000000e+00, 1.000000000000000000e+00, 1.000000000000000000e+00, 1.000000000000000000e+00, 1.000000000000000000e+00, 1.000000000000000000e+00, 1.000000000000000000e+00, 1.000000000000000000e+00, 1.000000000000000000e+00, 1.000000000000000000e+00, 1.000000000000000000e+00, 1.000000000000000000e+00, 1.000000000000000000e+00, 1.000000000000000000e+00, 1.000000000000000000e+00, 1.000000000000000000e+00, 1.000000000000000000e+00, 1.000000000000000000e+00, 1.000000000000000000e+00, 1.000000000000000000e+00, 1.000000000000000000e+00
1.000000000000000000e+00, 1.000000000000000000e+00, 1.000000000000000000e+00, 1.000000000000000000e+00, 1.000000000000000000e+00, 1.000000000000000000e+00, 1.000000000000000000e+00, 1.000000000000000000e+00, 1.000000000000000000e+00, 1.000000000000000000e+00, 1.000000000000000000e+00, 1.000000000000000000e+00, 1.000000000000000000e+00, 1.000000000000000000e+00, 1.000000000000000000e+00, 1.000000000000000000e+00, 1.000000000000000000e+00, 1.000000000000000000e+00, 1.000000000000000000e+00, 1.000000000000000000e+00, 1.000000000000000000e+00, 1.000000000000000000e+00, 1.000000000000000000e+00, 1.000000000000000000e+00
1.000000000000000000e+00, 1.000000000000000000e+00, 1.000000000000000000e+00, 1.000000000000000000e+00, 1.000000000000000000e+00, 1.000000000000000000e+00, 1.000000000000000000e+00, 1.000000000000000000e+00, 1.000000000000000000e+00, 1.000000000000000000e+00, 1.000000000000000000e+00, 1.000000000000000000e+00, 1.000000000000000000e+00, 1.000000000000000000e+00, 1.000000000000000000e+00, 1.000000000000000000e+00, 1.000000000000000000e+00, 1.000000000000000000e+00, 1.000000000000000000e+00, 1.000000000000000000e+00, 1.000000000000000000e+00, 1.000000000000000000e+00, 1.000000000000000000e+00, 1.000000000000000000e+00
1.000000000000000000e+00, 1.000000000000000000e+00, 1.000000000000000000e+00, 1.000000000000000000e+00, 1.000000000000000000e+00, 1.000000000000000000e+00, 1.000000000000000000e+00, 1.000000000000000000e+00, 1.000000000000000000e+00, 1.000000000000000000e+00, 1.000000000000000000e+00, 1.000000000000000000e+00, 1.000000000000000000e+00, 1.000000000000000000e+00, 1.000000000000000000e+00, 1.000000000000000000e+00, 1.000000000000000000e+00, 1.000000000000000000e+00, 1.000000000000000000e+00, 1.000000000000000000e+00, 1.000000000000000000e+00, 1.000000000000000000e+00, 1.000000000000000000e+00, 1.000000000000000000e+00
... 340 more rows
